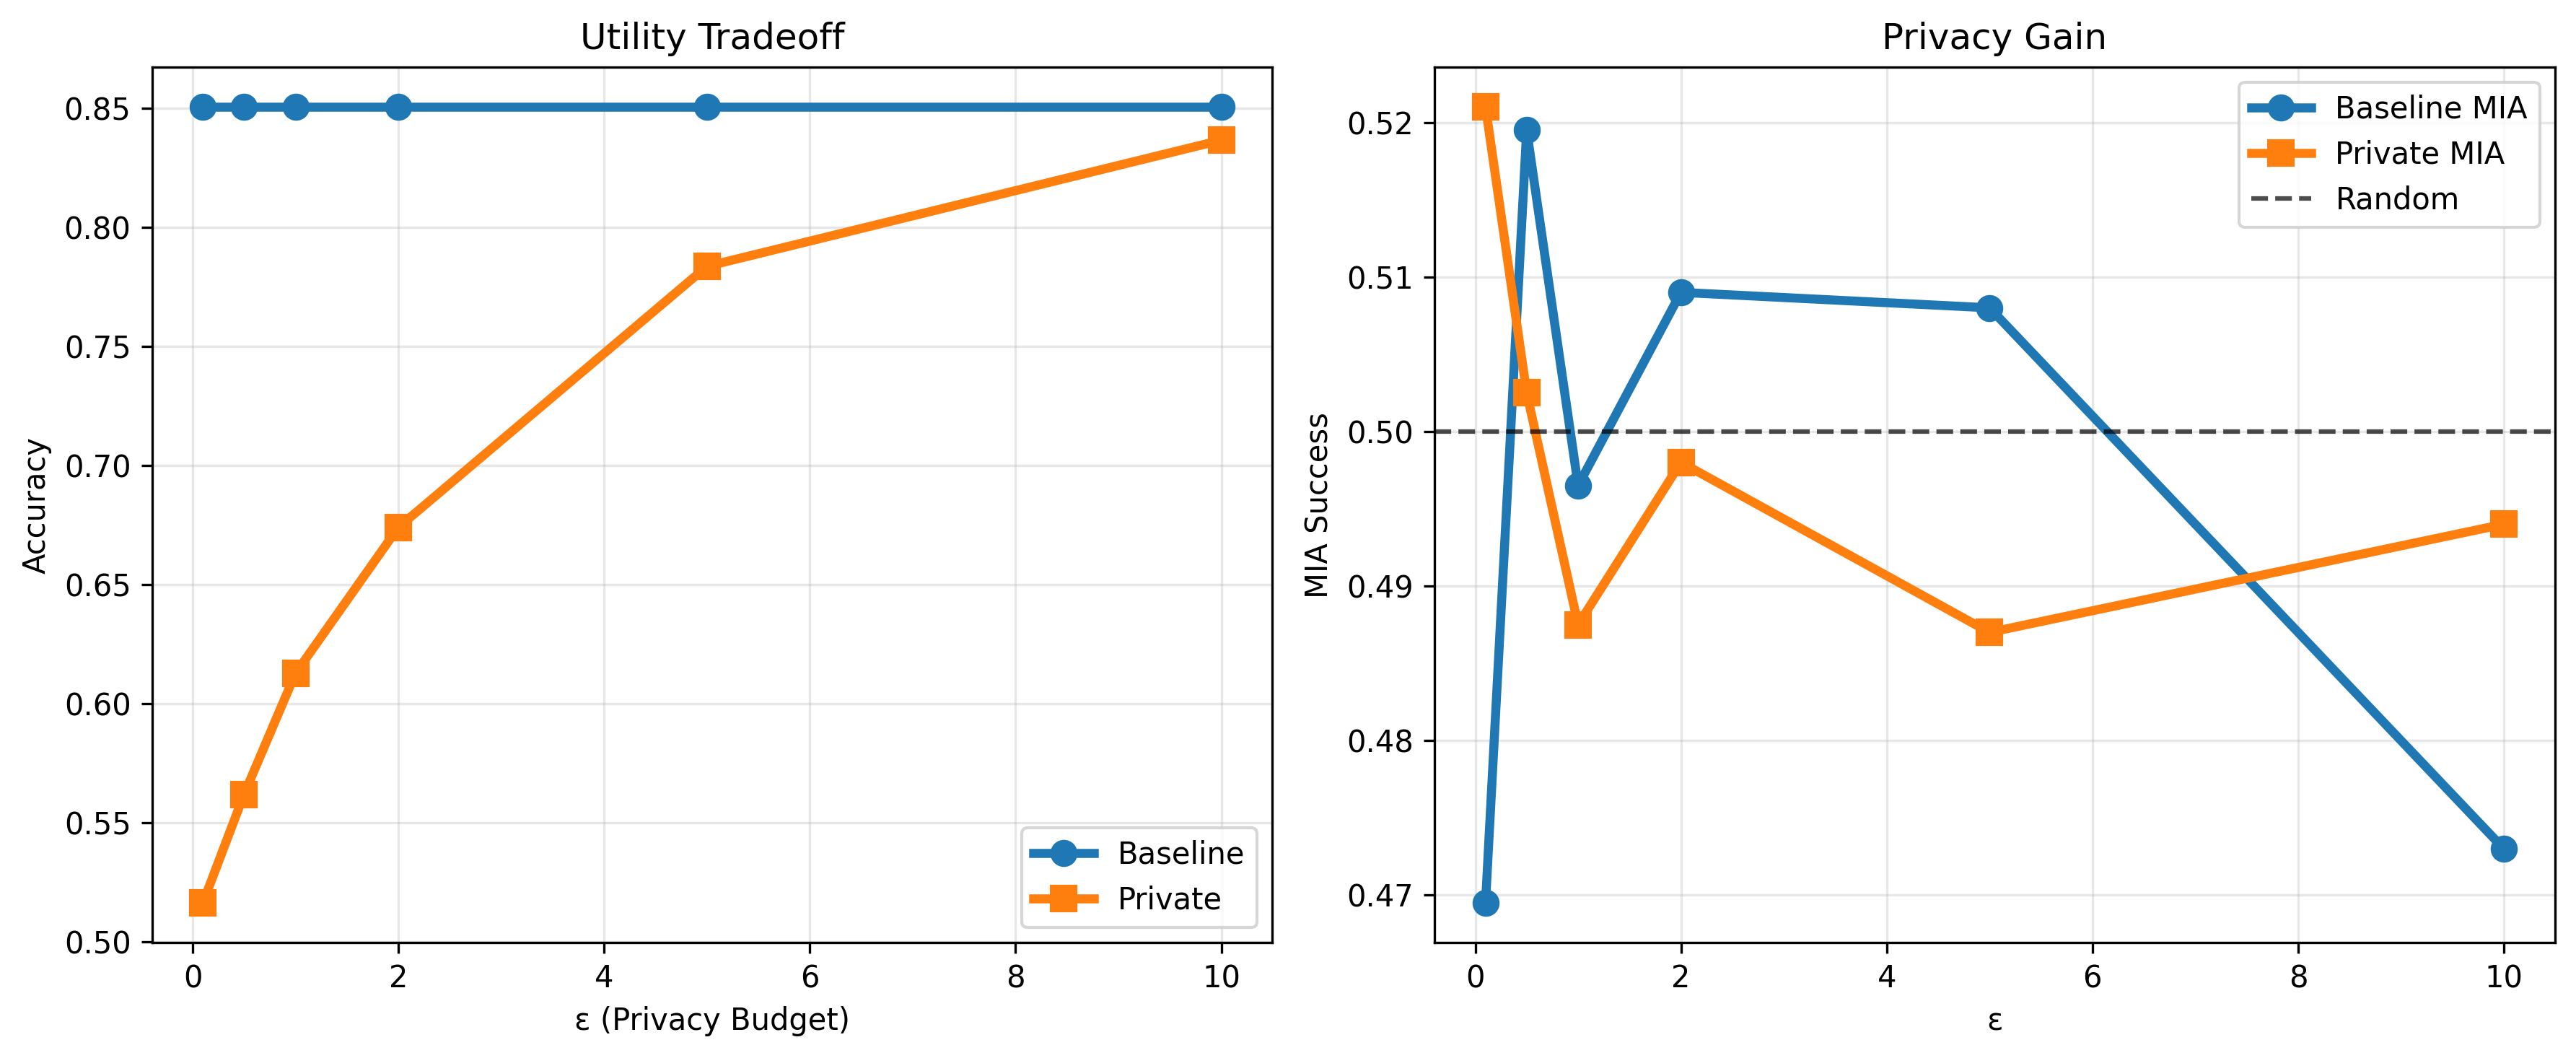

The data file committed next to this chart (first rows):
epsilon, base_acc, priv_acc, acc_loss, dp_race, priv_dp_race, base_mia, priv_mia, mia_gain
0.1, 0.8506, 0.5164, 0.3343, 0.2089, 0.1327, 0.4695, 0.521, -0.0515
0.5, 0.8506, 0.562, 0.2887, 0.2089, 0.01034, 0.5195, 0.5025, 0.017
1.0, 0.8506, 0.6128, 0.2378, 0.2089, 0.01034, 0.4965, 0.4875, 0.009
2.0, 0.8506, 0.674, 0.1766, 0.2089, 0.01137, 0.509, 0.498, 0.011
5.0, 0.8506, 0.7837, 0.06694, 0.2089, 0.09452, 0.508, 0.487, 0.021
10.0, 0.8506, 0.8366, 0.01397, 0.2089, 0.1802, 0.473, 0.494, -0.021
